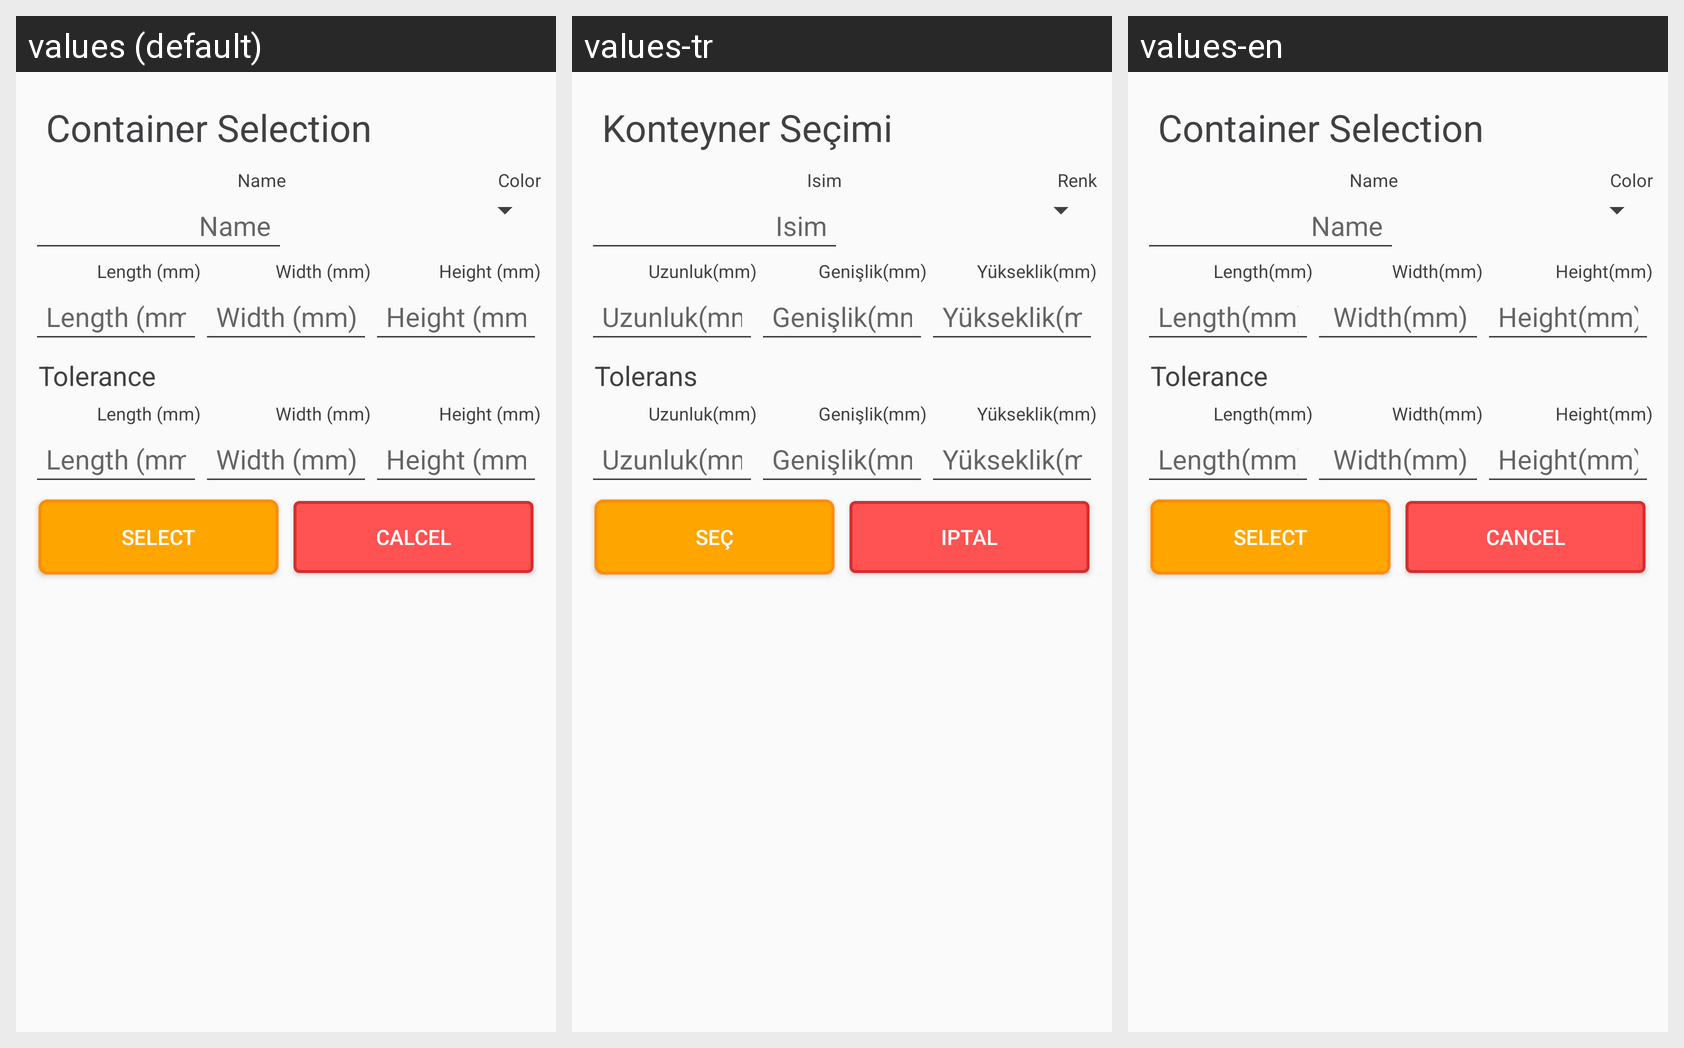

Locale-by-locale string values for the Android screen shown in this grid:
Android screen res/layout/dialog_container_select.xml rendered under 3 locales, left to right: values (default), values-tr, values-en. Device: Nexus 5 (rendered at 1080×1920; each locale shown at half size, 540×960, under a caption strip naming it); theme AppTheme.
Strings drawn on this screen, with the default value and each locale's value (text and hints the layout hard-codes, and strings that could not be matched under every locale, appear in the picture but are not listed):

calculation_container_title_select_dialog
  values: Container Selection
  values-tr: Konteyner Seçimi
  values-en: Container Selection

container_definition_name
  values: Name
  values-tr: Isim
  values-en: Name

container_definition_color
  values: Color
  values-tr: Renk
  values-en: Color

container_definition_length
  values: Length (mm)
  values-tr: Uzunluk(mm)
  values-en: Length(mm)

container_definition_width
  values: Width (mm)
  values-tr: Genişlik(mm)
  values-en: Width(mm)

container_definition_height
  values: Height (mm)
  values-tr: Yükseklik(mm)
  values-en: Height(mm)

calculation_container_title_tolerance
  values: Tolerance
  values-tr: Tolerans
  values-en: Tolerance

container_definition_tolerance_length
  values: Length (mm)
  values-tr: Uzunluk(mm)
  values-en: Length(mm)

container_definition_tolerance_width
  values: Width (mm)
  values-tr: Genişlik(mm)
  values-en: Width(mm)

container_definition_tolerance_height
  values: Height (mm)
  values-tr: Yükseklik(mm)
  values-en: Height(mm)

dialog_button_select
  values: Select
  values-tr: Seç
  values-en: Select

dialog_button_cancel
  values: Calcel
  values-tr: Iptal
  values-en: Cancel
